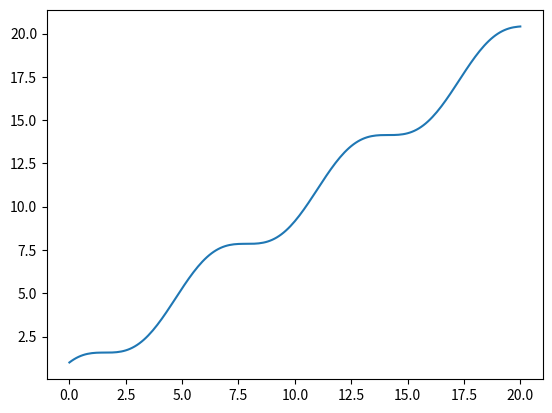

This chart was generated by the following Python code:
# -*- coding: utf-8 -*-

import numpy as np
import matplotlib.pyplot as plt

x = np.linspace(0, 20, 201)

## VERSION 1
y = [] # obligation d'INITIALISER y
for i in range(len(x)):
    y.append(x[i] + np.cos(x[i])) # /!\ cos n'est pas dans Python de base

## VERSION 2
y = [0] * len(x)
for (i, xi) in enumerate(x):
    y[i] = xi + np.cos(xi)

## VERSION 3
y = x + np.cos(x)

plt.plot(x, y)
plt.show()


## Somme des éléments de x
# boucle
s = 0
for xi in x:
    s += xi

# sans boucle
s = sum(x) # rq: fonction de base de Python

print(s)